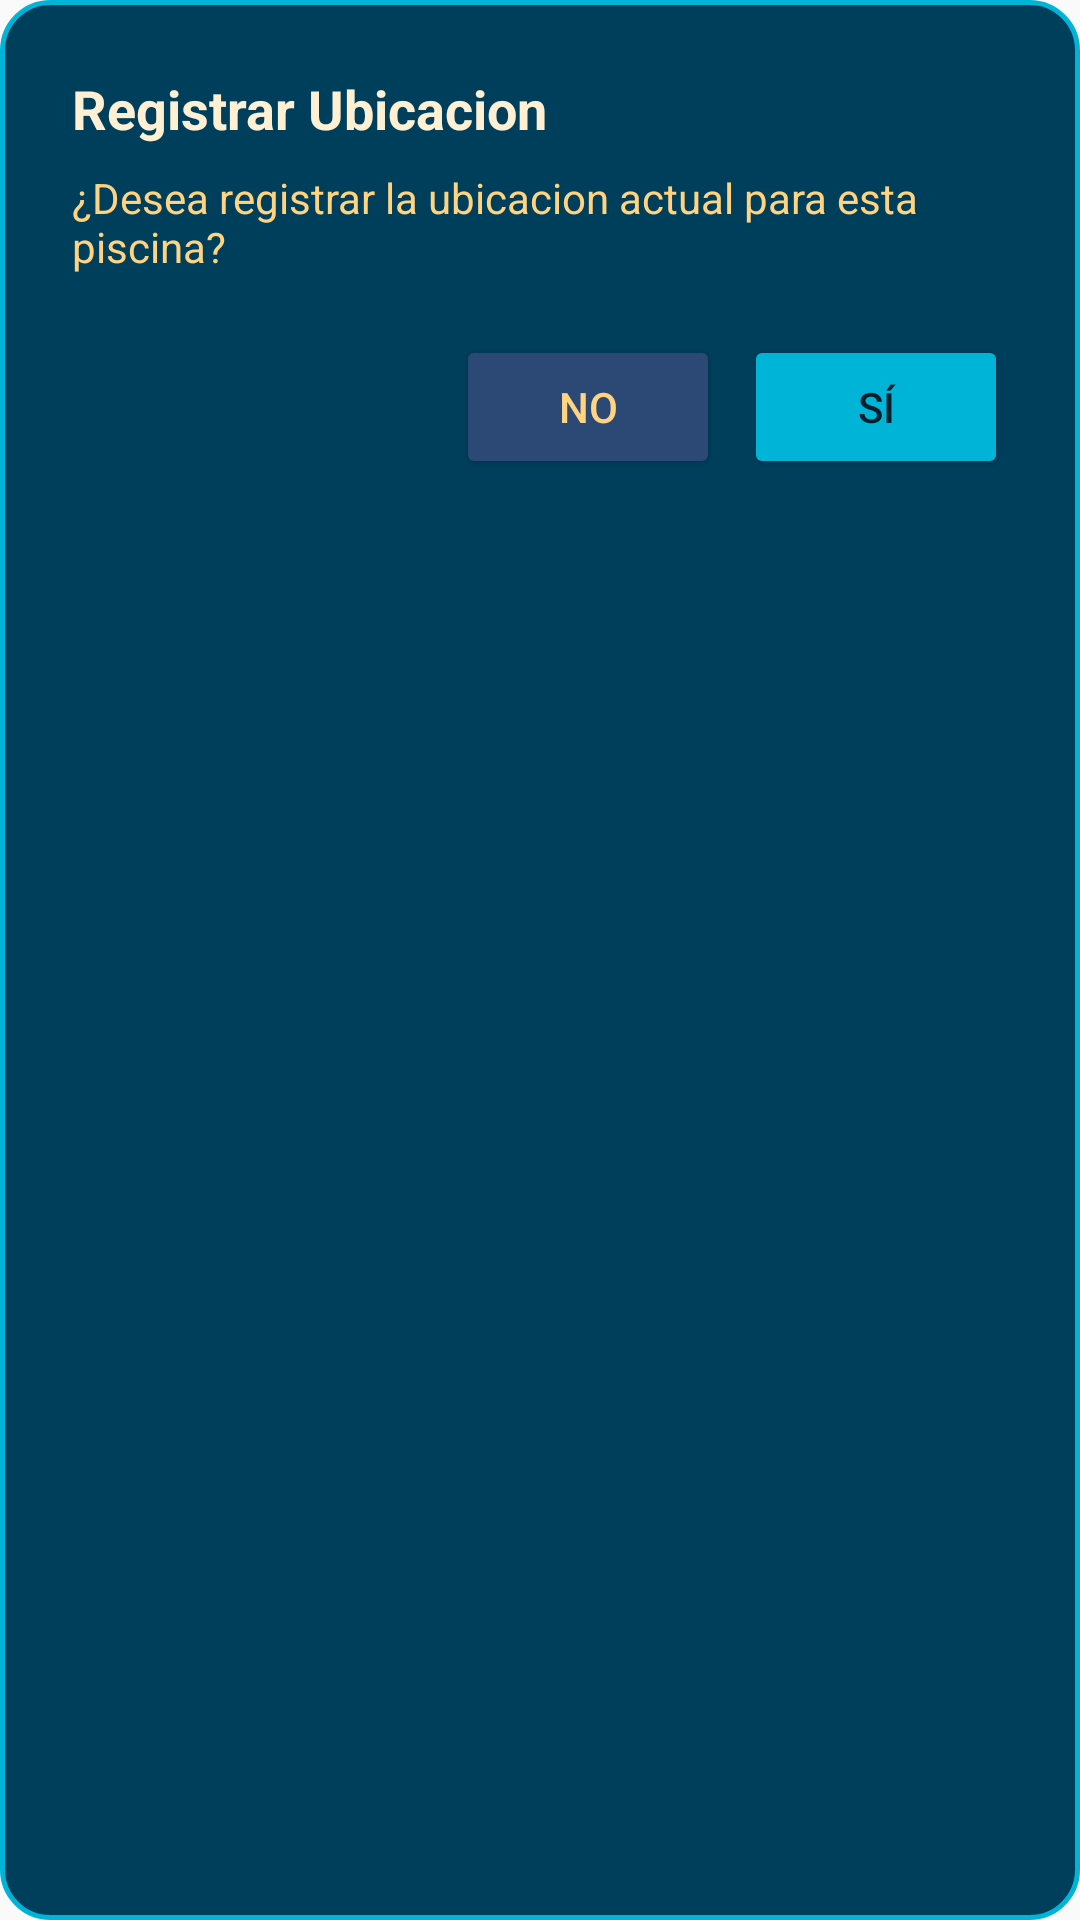

Layout XML and referenced resources for this Android screen:
<!-- AndroidManifest.xml: application theme Theme.AppCompat.Light.NoActionBar -->
<!-- res/layout/dialog_confirmar_ubicacion.xml -->
<?xml version="1.0" encoding="utf-8"?>
<LinearLayout xmlns:android="http://schemas.android.com/apk/res/android"
    android:layout_width="match_parent"
    android:layout_height="wrap_content"
    android:orientation="vertical"
    android:padding="24dp"
    android:background="@drawable/bg_dialog">

    <TextView
        android:layout_width="wrap_content"
        android:layout_height="wrap_content"
        android:text="Registrar Ubicacion"
        android:textColor="@color/color11"
        android:textSize="18sp"
        android:textStyle="bold"
        android:layout_marginBottom="8dp" />

    <TextView
        android:layout_width="wrap_content"
        android:layout_height="wrap_content"
        android:text="¿Desea registrar la ubicacion actual para esta piscina?"
        android:textColor="@color/color9"
        android:textSize="14sp"
        android:layout_marginBottom="20dp" />

    <LinearLayout
        android:layout_width="match_parent"
        android:layout_height="wrap_content"
        android:orientation="horizontal"
        android:gravity="end">

        <Button
            android:id="@+id/btnNo"
            android:layout_width="wrap_content"
            android:layout_height="wrap_content"
            android:text="No"
            android:textColor="@color/color9"
            android:backgroundTint="@color/color3"
            android:layout_marginEnd="8dp" />

        <Button
            android:id="@+id/btnSi"
            android:layout_width="wrap_content"
            android:layout_height="wrap_content"
            android:text="Sí"
            android:textColor="@color/color1"
            android:backgroundTint="@color/color_boton" />

    </LinearLayout>

</LinearLayout>
<!-- resources referenced by this layout -->
<resources>
  <color name="color1">#00202e</color>
  <color name="color11">#fff0d4</color>
  <color name="color3">#2c4875</color>
  <color name="color9">#ffd380</color>
  <color name="color_boton">#00B4D8</color>
  <!-- drawable bg_dialog (drawable) -->
  <?xml version="1.0" encoding="utf-8"?>
  <shape xmlns:android="http://schemas.android.com/apk/res/android"
      android:shape="rectangle">
  
      <solid android:color="@color/color2" />
  
      <stroke
          android:width="1.5dp"
          android:color="@color/color_boton" />
  
      <corners android:radius="16dp" />
  
  </shape>
  <color name="color2">#003f5c</color>
</resources>
